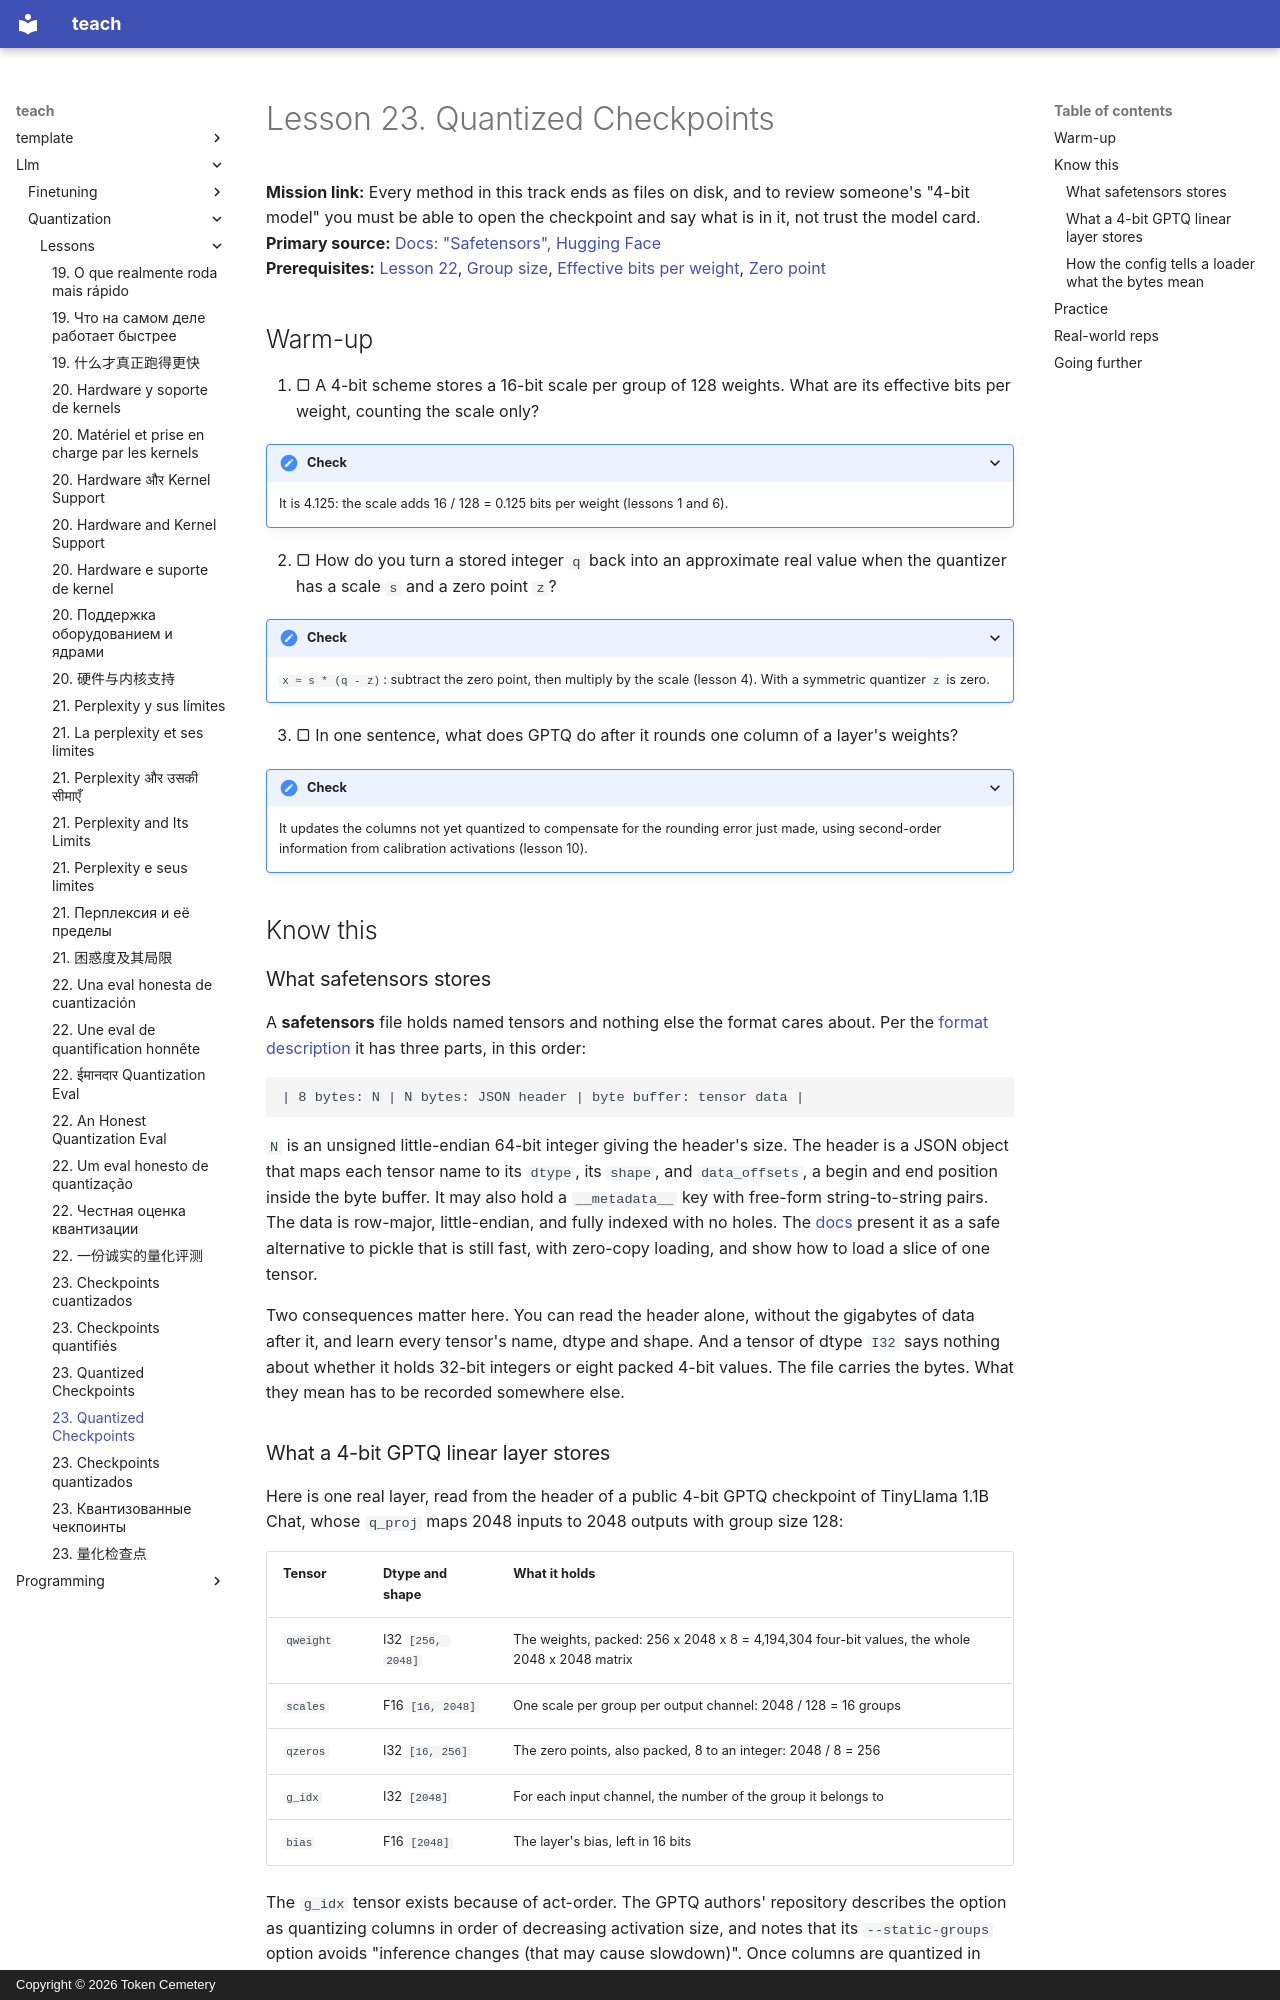

repository: TokenCemetery/teach · page: llm/quantization/lessons/0023-quantized-checkpoints/index.html · generator: mkdocs · copyright: Copyright © 2026 Token Cemetery

---
title: "23. Quantized Checkpoints"
description: What a quantized safetensors checkpoint stores, and how its quantization config tells a loader to read it
type: lesson
---

# Lesson 23. Quantized Checkpoints

**Mission link:** Every method in this track ends as files on disk, and to review someone's "4-bit model" you must be able to open the checkpoint and say what is in it, not trust the model card.
**Primary source:** [Docs: "Safetensors", Hugging Face](https://huggingface.co/docs/safetensors/index)
**Prerequisites:** [Lesson 22](0022-an-honest-quantization-eval.md), [Group size](../GLOSSARY.md), [Effective bits per weight](../GLOSSARY.md), [Zero point](../GLOSSARY.md)

## Warm-up

1. ▢ A 4-bit scheme stores a 16-bit scale per group of 128 weights. What are its effective bits per weight, counting the scale only?

<details markdown="1"><summary>Check</summary>

It is 4.125: the scale adds 16 / 128 = 0.125 bits per weight (lessons 1 and 6).

</details>

2. ▢ How do you turn a stored integer `q` back into an approximate real value when the quantizer has a scale `s` and a zero point `z`?

<details markdown="1"><summary>Check</summary>

`x ≈ s * (q - z)`: subtract the zero point, then multiply by the scale (lesson 4). With a symmetric quantizer `z` is zero.

</details>

3. ▢ In one sentence, what does GPTQ do after it rounds one column of a layer's weights?

<details markdown="1"><summary>Check</summary>

It updates the columns not yet quantized to compensate for the rounding error just made, using second-order information from calibration activations (lesson 10).

</details>

## Know this

### What safetensors stores

A **safetensors** file holds named tensors and nothing else the format cares about. Per the [format description](https://github.com/huggingface/safetensors) it has three parts, in this order:

```text
| 8 bytes: N | N bytes: JSON header | byte buffer: tensor data |
```

`N` is an unsigned little-endian 64-bit integer giving the header's size. The header is a JSON object that maps each tensor name to its `dtype`, its `shape`, and `data_offsets`, a begin and end position inside the byte buffer. It may also hold a `__metadata__` key with free-form string-to-string pairs. The data is row-major, little-endian, and fully indexed with no holes. The [docs](https://huggingface.co/docs/safetensors/index) present it as a safe alternative to pickle that is still fast, with zero-copy loading, and show how to load a slice of one tensor.

Two consequences matter here. You can read the header alone, without the gigabytes of data after it, and learn every tensor's name, dtype and shape. And a tensor of dtype `I32` says nothing about whether it holds 32-bit integers or eight packed 4-bit values. The file carries the bytes. What they mean has to be recorded somewhere else.
